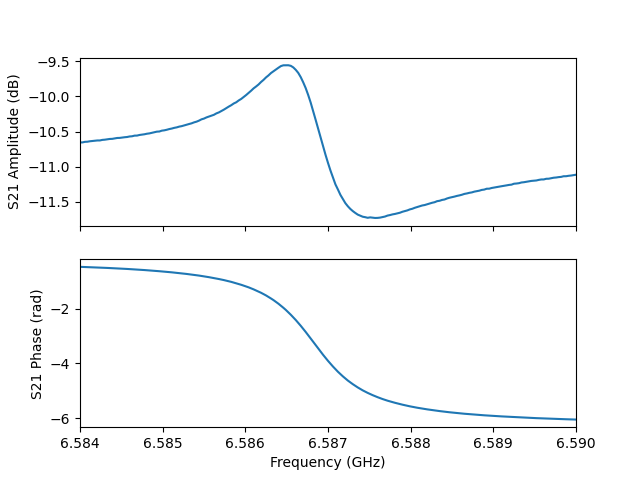

Data behind this chart, as committed beside it:
frequency, amplitude, phase, I, Q
6584000000, -10.66, -0.4711, 0.2613, -0.1331
6584030000, -10.65, -0.4744, 0.2609, -0.134
6584060000, -10.65, -0.4779, 0.2606, -0.135
6584090000, -10.64, -0.4809, 0.2603, -0.1358
6584120000, -10.64, -0.485, 0.2599, -0.137
6584150000, -10.63, -0.4882, 0.2596, -0.1379
6584180000, -10.63, -0.4918, 0.2592, -0.1389
6584210000, -10.63, -0.4955, 0.2588, -0.1399
6584240000, -10.63, -0.4991, 0.2583, -0.1408
6584270000, -10.62, -0.503, 0.258, -0.142
6584300000, -10.62, -0.5069, 0.2575, -0.143
6584330000, -10.61, -0.5111, 0.2571, -0.1442
6584360000, -10.61, -0.5153, 0.2566, -0.1453
6584390000, -10.6, -0.5191, 0.2561, -0.1463
6584420000, -10.6, -0.5238, 0.2556, -0.1476
6584450000, -10.59, -0.5286, 0.2551, -0.149
6584480000, -10.59, -0.5331, 0.2544, -0.1501
6584510000, -10.59, -0.5383, 0.2538, -0.1516
6584540000, -10.58, -0.5432, 0.2532, -0.1529
6584570000, -10.58, -0.5483, 0.2525, -0.1542
6584600000, -10.57, -0.5536, 0.2519, -0.1557
6584630000, -10.57, -0.5591, 0.2511, -0.1571
6584660000, -10.56, -0.5649, 0.2505, -0.1587
6584690000, -10.56, -0.5704, 0.2496, -0.1601
6584720000, -10.55, -0.5765, 0.2489, -0.1618
6584750000, -10.54, -0.5825, 0.248, -0.1634
6584780000, -10.54, -0.589, 0.2471, -0.1651
6584810000, -10.53, -0.5955, 0.2463, -0.1669
6584840000, -10.53, -0.6023, 0.2453, -0.1686
6584870000, -10.52, -0.6092, 0.2443, -0.1705
6584900000, -10.51, -0.6161, 0.2434, -0.1723
6584930000, -10.5, -0.6239, 0.2422, -0.1744
6584960000, -10.5, -0.6311, 0.241, -0.1761
6584990000, -10.49, -0.6387, 0.24, -0.1782
6585020000, -10.48, -0.6466, 0.2387, -0.1802
6585050000, -10.48, -0.6545, 0.2375, -0.1823
6585080000, -10.47, -0.663, 0.2362, -0.1845
6585110000, -10.46, -0.672, 0.2348, -0.1867
6585140000, -10.45, -0.6814, 0.2333, -0.1892
6585170000, -10.44, -0.6905, 0.2317, -0.1914
6585200000, -10.43, -0.6999, 0.2302, -0.1938
6585230000, -10.42, -0.7096, 0.2285, -0.1962
6585260000, -10.41, -0.7203, 0.2266, -0.1989
6585290000, -10.4, -0.7312, 0.2247, -0.2016
6585320000, -10.39, -0.7423, 0.2227, -0.2043
6585350000, -10.38, -0.7535, 0.2206, -0.207
6585380000, -10.37, -0.7656, 0.2185, -0.21
6585410000, -10.36, -0.7779, 0.2161, -0.2129
6585440000, -10.35, -0.7907, 0.2137, -0.216
6585470000, -10.33, -0.8045, 0.2112, -0.2194
6585500000, -10.32, -0.8188, 0.2083, -0.2227
6585530000, -10.3, -0.8336, 0.2054, -0.2262
6585560000, -10.29, -0.8489, 0.2022, -0.2296
6585590000, -10.27, -0.8652, 0.1987, -0.2333
6585620000, -10.26, -0.8816, 0.1951, -0.2368
6585650000, -10.24, -0.8989, 0.1914, -0.2407
6585680000, -10.23, -0.9167, 0.1874, -0.2444
6585710000, -10.21, -0.9349, 0.1833, -0.2484
6585740000, -10.19, -0.955, 0.1787, -0.2526
6585770000, -10.17, -0.9764, 0.1737, -0.257
... 141 more rows
